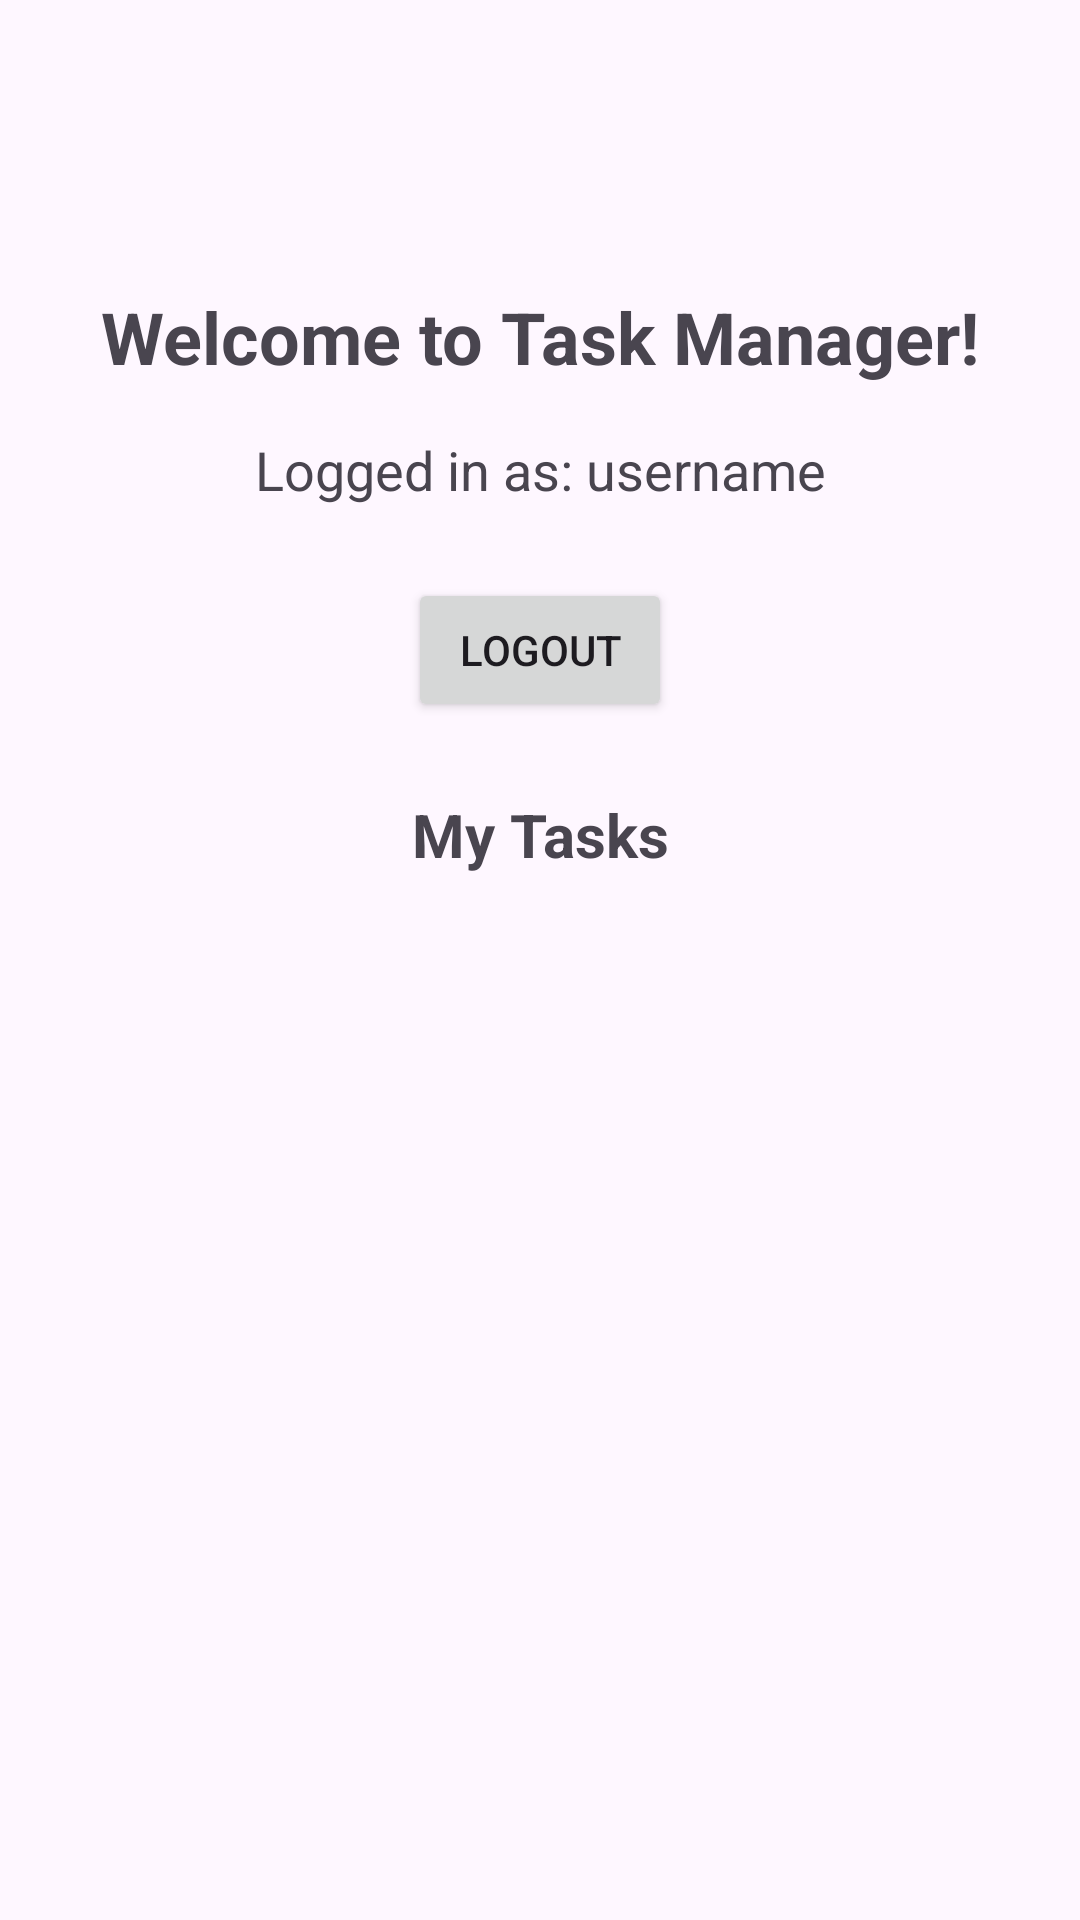

The Android layout XML behind this screen, and the referenced resources:
<!-- AndroidManifest.xml: application theme Theme.Material3.Light -->
<!-- res/layout/activity_main.xml -->
<?xml version="1.0" encoding="utf-8"?>
<androidx.constraintlayout.widget.ConstraintLayout xmlns:android="http://schemas.android.com/apk/res/android"
    xmlns:app="http://schemas.android.com/apk/res-auto"
    xmlns:tools="http://schemas.android.com/tools"
    android:id="@+id/main"
    android:layout_width="match_parent"
    android:layout_height="match_parent"
    tools:context=".MainActivity">

    <TextView
        android:id="@+id/welcomeTextView"
        android:layout_width="wrap_content"
        android:layout_height="wrap_content"
        android:text="Welcome to Task Manager!"
        android:textSize="24sp"
        android:textStyle="bold"
        android:layout_marginTop="32dp"
        app:layout_constraintEnd_toEndOf="parent"
        app:layout_constraintStart_toStartOf="parent"
        app:layout_constraintTop_toTopOf="@+id/guideline_safe_top" />

    <androidx.constraintlayout.widget.Guideline
        android:id="@+id/guideline_safe_top"
        android:layout_width="wrap_content"
        android:layout_height="wrap_content"
        android:orientation="horizontal"
        app:layout_constraintGuide_begin="?attr/actionBarSize" />

    <TextView
        android:id="@+id/usernameDisplayTextView"
        android:layout_width="wrap_content"
        android:layout_height="wrap_content"
        android:text="Logged in as: username"
        android:textSize="18sp"
        android:layout_marginTop="16dp"
        app:layout_constraintEnd_toEndOf="parent"
        app:layout_constraintStart_toStartOf="parent"
        app:layout_constraintTop_toBottomOf="@+id/welcomeTextView" />

    <Button
        android:id="@+id/logoutButton"
        android:layout_width="wrap_content"
        android:layout_height="wrap_content"
        android:text="Logout"
        android:layout_marginTop="24dp"
        app:layout_constraintEnd_toEndOf="parent"
        app:layout_constraintStart_toStartOf="parent"
        app:layout_constraintTop_toBottomOf="@+id/usernameDisplayTextView" />

    
    <TextView
        android:id="@+id/userHeader"
        android:layout_width="wrap_content"
        android:layout_height="wrap_content"
        android:text="Admin Panel"
        android:textSize="18sp"
        android:textStyle="bold"
        android:layout_marginTop="16dp"
        android:visibility="gone"
        app:layout_constraintEnd_toEndOf="parent"
        app:layout_constraintStart_toStartOf="parent"
        app:layout_constraintTop_toBottomOf="@+id/logoutButton" />

    <Button
        android:id="@+id/user1"
        android:layout_width="wrap_content"
        android:layout_height="wrap_content"
        android:text="Manage Users"
        android:layout_marginTop="8dp"
        android:visibility="gone"
        app:layout_constraintEnd_toEndOf="parent"
        app:layout_constraintStart_toStartOf="parent"
        app:layout_constraintTop_toBottomOf="@+id/userHeader" />

    <Button
        android:id="@+id/addTaskButton"
        android:layout_width="wrap_content"
        android:layout_height="wrap_content"
        android:text="+ Add Task"
        android:layout_marginTop="8dp"
        android:visibility="gone"
        app:layout_constraintEnd_toEndOf="parent"
        app:layout_constraintStart_toStartOf="parent"
        app:layout_constraintTop_toBottomOf="@+id/user1" />

    
    <TextView
        android:id="@+id/tasksHeaderTextView"
        android:layout_width="wrap_content"
        android:layout_height="wrap_content"
        android:text="My Tasks"
        android:textSize="20sp"
        android:textStyle="bold"
        android:layout_marginTop="24dp"
        app:layout_constraintEnd_toEndOf="parent"
        app:layout_constraintStart_toStartOf="parent"
        app:layout_constraintTop_toBottomOf="@+id/addTaskButton" />

    <androidx.recyclerview.widget.RecyclerView
        android:id="@+id/tasksRecyclerView"
        android:layout_width="0dp"
        android:layout_height="0dp"
        android:layout_marginTop="16dp"
        android:layout_marginStart="16dp"
        android:layout_marginEnd="16dp"
        android:layout_marginBottom="16dp"
        app:layout_constraintStart_toStartOf="parent"
        app:layout_constraintEnd_toEndOf="parent"
        app:layout_constraintTop_toBottomOf="@+id/tasksHeaderTextView"
        app:layout_constraintBottom_toBottomOf="parent" />

</androidx.constraintlayout.widget.ConstraintLayout>
<!-- resources referenced by this layout -->
<resources>

</resources>
